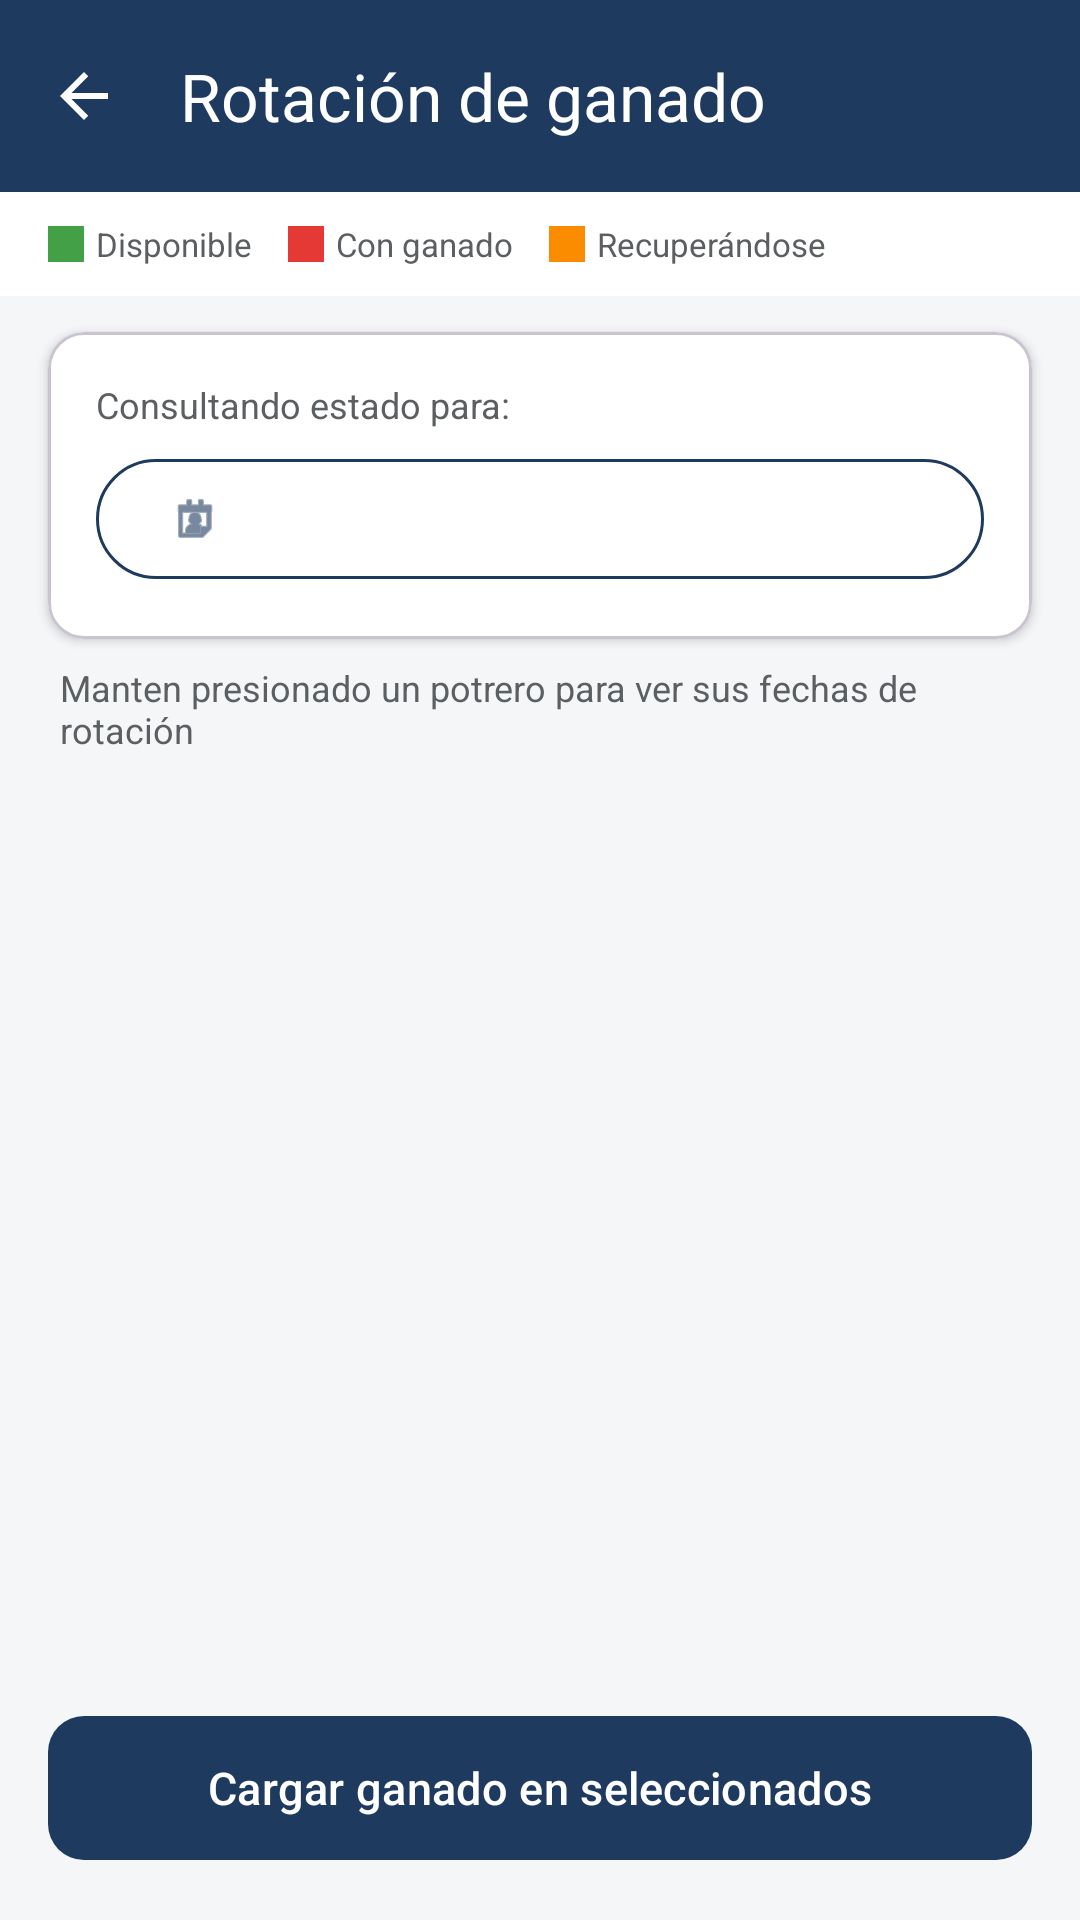

Here is an Android app screen rendered from its layout file. Give the layout XML and the strings, colors and styles it references.
<!-- AndroidManifest.xml: application theme Theme.CattleRotation -->
<!-- res/layout/activity_rotation.xml -->
<?xml version="1.0" encoding="utf-8"?>
<LinearLayout
    xmlns:android="http://schemas.android.com/apk/res/android"
    xmlns:app="http://schemas.android.com/apk/res-auto"
    android:layout_width="match_parent"
    android:layout_height="match_parent"
    android:orientation="vertical"
    android:background="@color/background">

    <com.google.android.material.appbar.MaterialToolbar
        android:id="@+id/toolbar"
        android:layout_width="match_parent"
        android:layout_height="wrap_content"
        android:minHeight="?attr/actionBarSize"
        android:background="@color/primary"
        app:title="@string/title_rotation"
        app:titleTextColor="@color/on_primary"
        app:navigationIcon="@drawable/ic_arrow_back"
        app:navigationIconTint="@color/on_primary" />

    <LinearLayout
        android:layout_width="match_parent"
        android:layout_height="wrap_content"
        android:orientation="horizontal"
        android:paddingHorizontal="16dp"
        android:paddingVertical="10dp"
        android:background="@color/surface"
        android:gravity="center_vertical">

        <View android:layout_width="12dp" android:layout_height="12dp"
            android:background="@color/state_green" />
        <TextView android:layout_width="wrap_content" android:layout_height="wrap_content"
            android:text="Disponible" android:textSize="11sp"
            android:textColor="@color/text_secondary" android:layout_marginStart="4dp"
            android:layout_marginEnd="12dp"/>

        <View android:layout_width="12dp" android:layout_height="12dp"
            android:background="@color/state_red" />
        <TextView android:layout_width="wrap_content" android:layout_height="wrap_content"
            android:text="Con ganado" android:textSize="11sp"
            android:textColor="@color/text_secondary" android:layout_marginStart="4dp"
            android:layout_marginEnd="12dp"/>

        <View android:layout_width="12dp" android:layout_height="12dp"
            android:background="@color/state_orange" />
        <TextView android:layout_width="wrap_content" android:layout_height="wrap_content"
            android:text="Recuperándose" android:textSize="11sp"
            android:textColor="@color/text_secondary" android:layout_marginStart="4dp"/>

    </LinearLayout>

    <com.google.android.material.card.MaterialCardView
        android:layout_width="match_parent"
        android:layout_height="wrap_content"
        android:layout_marginHorizontal="16dp"
        android:layout_marginTop="12dp"
        app:cardCornerRadius="12dp"
        app:cardElevation="2dp"
        app:cardBackgroundColor="@color/surface">

        <LinearLayout
            android:layout_width="match_parent"
            android:layout_height="wrap_content"
            android:orientation="vertical"
            android:padding="16dp">

            <TextView
                android:layout_width="wrap_content"
                android:layout_height="wrap_content"
                android:text="Consultando estado para:"
                android:textColor="@color/text_secondary"
                android:textSize="12sp" />

            <com.google.android.material.button.MaterialButton
                android:id="@+id/buttonDate"
                style="@style/Widget.Material3.Button.OutlinedButton"
                android:layout_width="match_parent"
                android:layout_height="wrap_content"
                android:layout_marginTop="6dp"
                app:strokeColor="@color/primary"
                app:icon="@android:drawable/ic_menu_my_calendar"
                app:iconTint="@color/primary" />

        </LinearLayout>
    </com.google.android.material.card.MaterialCardView>


    <TextView
        android:layout_width="match_parent"
        android:layout_height="wrap_content"
        android:layout_marginHorizontal="16dp"
        android:layout_marginTop="8dp"
        android:text="Manten presionado un potrero para ver sus fechas de rotación"
        android:textColor="@color/text_secondary"
        android:textSize="12sp"
        android:paddingHorizontal="4dp" />

    <androidx.recyclerview.widget.RecyclerView
        android:id="@+id/recyclerRotations"
        android:layout_width="match_parent"
        android:layout_height="0dp"
        android:layout_weight="1"
        android:layout_marginTop="8dp"
        android:paddingBottom="80dp"
        android:clipToPadding="false"
        app:layoutManager="androidx.recyclerview.widget.LinearLayoutManager" />

    <com.google.android.material.button.MaterialButton
        android:id="@+id/buttonLoadCattle"
        android:layout_width="match_parent"
        android:layout_height="56dp"
        android:layout_margin="16dp"
        android:text="@string/load_cattle"
        android:textSize="15sp"
        app:backgroundTint="@color/primary"
        app:cornerRadius="12dp" />

</LinearLayout>
<!-- resources referenced by this layout -->
<resources>
  <color name="background">#F5F6F8</color>
  <color name="on_primary">#FFFFFF</color>
  <color name="primary">#1E3A5F</color>
  <color name="state_green">#43A047</color>
  <color name="state_orange">#FB8C00</color>
  <color name="state_red">#E53935</color>
  <color name="surface">#FFFFFF</color>
  <color name="text_secondary">#5C5F62</color>
  <!-- drawable ic_arrow_back (drawable) -->
  <vector xmlns:android="http://schemas.android.com/apk/res/android"
      android:width="24dp"
      android:height="24dp"
      android:viewportWidth="24"
      android:viewportHeight="24">
      <path android:fillColor="#FFFFFF"
          android:pathData="M20,11H7.83l5.59,-5.59L12,4l-8,8 8,8 1.41,-1.41L7.83,13H20v-2z" />
  </vector>
  <string name="load_cattle">Cargar ganado en seleccionados</string>
  <string name="title_rotation">Rotación de ganado</string>
  <style name="Theme.CattleRotation" parent="Theme.Material3.DayNight.NoActionBar">
          <item name="colorPrimary">@color/primary</item>
          <item name="colorOnPrimary">@color/on_primary</item>
          <item name="android:colorBackground">@color/background</item>
          <item name="android:statusBarColor">@color/primary_dark</item>
      </style>
  <color name="primary_dark">#142842</color>
</resources>
